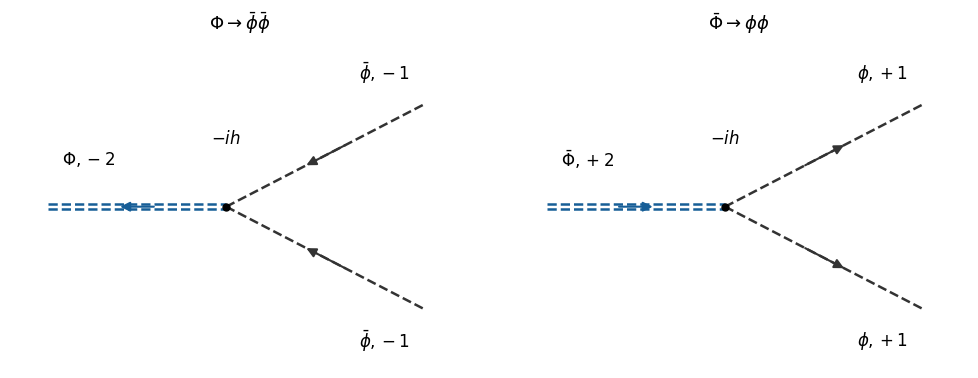

Write the Python code that produced this figure. (Note: this script raises an exception after producing the figure.)
"""Original Oxford 2025 QFT diagram. Tested with Python 3.14, NumPy 2.3.5, Matplotlib 3.10.7.

Run from the desired output directory. The only saved artifact is the
corresponding opaque PNG in the current directory; this script never chdir()s.
Arrows follow positive conserved charge, not necessarily particle travel.
"""
from pathlib import Path
import matplotlib
matplotlib.use("Agg")
import matplotlib.pyplot as plt
import numpy as np
from matplotlib.patches import FancyArrowPatch

LIGHT="#333333"
HEAVY="#175e97"

def setup(ax, title=""):
    ax.set(xlim=(-0.35,6.35),ylim=(-0.35,4.35),aspect="equal")
    ax.axis("off")
    ax.set_title(title,fontsize=13,pad=12)

def label(ax,p,text,**kw):
    ax.text(*p,text,ha="center",va="center",fontsize=12,**kw)

def edge(ax,a,b,heavy=False,arrow=0,dashed=True):
    a=np.array(a,dtype=float);b=np.array(b,dtype=float)
    color=HEAVY if heavy else LIGHT
    normal=np.array([-(b-a)[1],(b-a)[0]])/np.linalg.norm(b-a)
    offsets=(-0.035,0.035) if heavy else (0,)
    for off in offsets:
        pts=np.array([a+off*normal,b+off*normal])
        ax.plot(pts[:,0],pts[:,1],color=color,lw=1.8,ls="--" if dashed else "-")
    if arrow:
        start=a+(.39 if arrow>0 else .61)*(b-a)
        end=a+(.61 if arrow>0 else .39)*(b-a)
        ax.add_patch(FancyArrowPatch(start,end,arrowstyle="-|>",mutation_scale=14,color=color,lw=1.5))

def vertex(ax,p):
    ax.plot(*p,"o",color="black",ms=5)

def save(fig):
    out=Path.cwd()/(Path(__file__).stem+".png")
    out.parent.mkdir(parents=True,exist_ok=True)
    fig.savefig(out,dpi=145,facecolor="white",transparent=False,bbox_inches="tight")
    plt.close(fig)
    print(out)


fig,axs=plt.subplots(1,2,figsize=(10,3.7),facecolor="white")
for ax,conj in zip(axs,[False,True]):
 setup(ax,r"$\bar\Phi\to\phi\phi$" if conj else r"$\Phi\to\bar\phi\bar\phi$")
 v=(2.8,2);edge(ax,(.2,2),v,heavy=True,arrow=1 if conj else -1)
 for end in [(5.7,3.5),(5.7,.5)]:edge(ax,v,end,arrow=1 if conj else -1)
 vertex(ax,v);label(ax,(2.8,3),r"$-ih$")
 label(ax,(.8,2.7),r"$\bar\Phi,+2$" if conj else r"$\Phi,-2$")
 for y in [3.95,.05]:label(ax,(5.1,y),r"$\phi,+1$" if conj else r"$\bar\phi,-1$")
fig.tight_layout(w_pad=2);save(fig)
